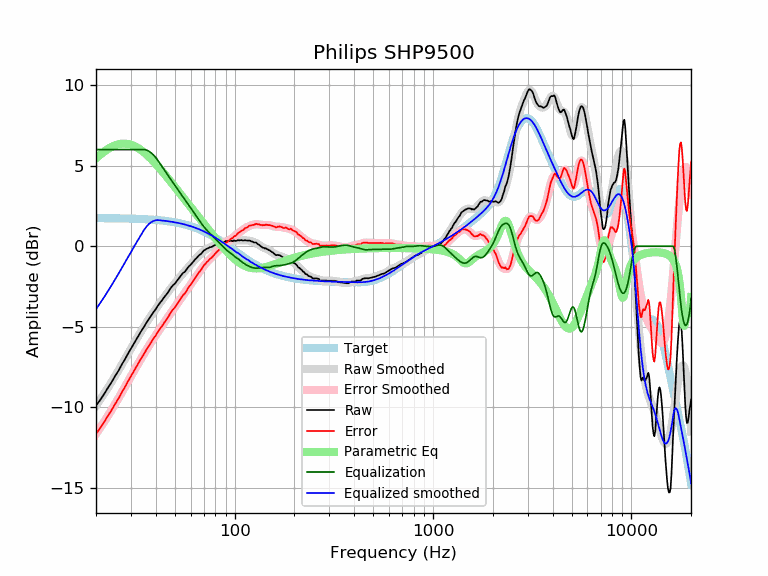

The file beside this chart, header and first rows:
frequency, raw, error, smoothed, error_smoothed, equalization, parametric_eq, equalized_raw, equalized_smoothed, target
20, -9.90, -11.64, -9.92, -11.66, 6.00, 5.46, -3.90, -3.92, 1.74
21, -9.55, -11.29, -9.53, -11.27, 6.00, 5.68, -3.55, -3.53, 1.74
22, -9.17, -10.91, -9.15, -10.89, 6.00, 5.88, -3.17, -3.15, 1.74
23, -8.78, -10.52, -8.78, -10.52, 6.00, 6.04, -2.78, -2.78, 1.74
24, -8.43, -10.16, -8.41, -10.15, 6.00, 6.17, -2.43, -2.41, 1.74
25, -8.05, -9.78, -8.05, -9.78, 6.00, 6.27, -2.05, -2.05, 1.73
26, -7.72, -9.45, -7.70, -9.43, 6.00, 6.33, -1.72, -1.70, 1.73
27, -7.34, -9.06, -7.35, -9.07, 6.00, 6.36, -1.34, -1.35, 1.73
28, -7.02, -8.74, -7.01, -8.73, 6.00, 6.37, -1.02, -1.01, 1.72
29, -6.67, -8.38, -6.68, -8.40, 6.00, 6.35, -0.67, -0.68, 1.72
30, -6.36, -8.07, -6.36, -8.08, 6.00, 6.30, -0.36, -0.36, 1.71
31, -6.05, -7.75, -6.06, -7.77, 6.00, 6.23, -0.05, -0.06, 1.71
32, -5.77, -7.47, -5.77, -7.47, 6.00, 6.15, 0.23, 0.23, 1.70
33, -5.50, -7.19, -5.49, -7.19, 6.00, 6.05, 0.50, 0.51, 1.70
34, -5.22, -6.91, -5.23, -6.91, 6.00, 5.94, 0.78, 0.77, 1.69
35, -4.99, -6.67, -4.97, -6.66, 6.00, 5.82, 1.01, 1.03, 1.68
36, -4.73, -6.40, -4.74, -6.41, 5.97, 5.69, 1.24, 1.23, 1.67
37, -4.51, -6.17, -4.51, -6.17, 5.90, 5.55, 1.39, 1.39, 1.66
38, -4.29, -5.94, -4.29, -5.95, 5.79, 5.41, 1.50, 1.50, 1.65
39, -4.09, -5.73, -4.09, -5.73, 5.66, 5.26, 1.57, 1.57, 1.64
40, -3.91, -5.54, -3.89, -5.53, 5.50, 5.12, 1.60, 1.61, 1.63
41, -3.70, -5.32, -3.71, -5.33, 5.33, 4.97, 1.63, 1.62, 1.62
42, -3.52, -5.13, -3.53, -5.14, 5.14, 4.82, 1.62, 1.61, 1.61
43, -3.37, -4.96, -3.35, -4.95, 4.95, 4.67, 1.58, 1.60, 1.60
44, -3.19, -4.77, -3.19, -4.77, 4.77, 4.52, 1.58, 1.58, 1.58
45, -3.04, -4.61, -3.02, -4.59, 4.59, 4.38, 1.56, 1.57, 1.57
46, -2.89, -4.44, -2.87, -4.42, 4.42, 4.23, 1.53, 1.55, 1.55
47, -2.70, -4.23, -2.71, -4.25, 4.25, 4.09, 1.55, 1.54, 1.54
48, -2.54, -4.06, -2.57, -4.09, 4.09, 3.95, 1.55, 1.52, 1.52
49, -2.41, -3.91, -2.42, -3.93, 3.93, 3.81, 1.52, 1.50, 1.50
50, -2.32, -3.80, -2.29, -3.77, 3.77, 3.67, 1.45, 1.48, 1.48
51, -2.17, -3.63, -2.16, -3.62, 3.62, 3.54, 1.45, 1.46, 1.46
52, -2.04, -3.48, -2.03, -3.47, 3.47, 3.40, 1.43, 1.44, 1.44
53, -1.90, -3.32, -1.91, -3.33, 3.33, 3.27, 1.43, 1.42, 1.42
54, -1.77, -3.17, -1.79, -3.19, 3.19, 3.15, 1.42, 1.40, 1.40
55, -1.65, -3.02, -1.67, -3.05, 3.05, 3.02, 1.40, 1.38, 1.38
56, -1.60, -2.95, -1.56, -2.91, 2.91, 2.90, 1.31, 1.35, 1.35
57, -1.47, -2.79, -1.45, -2.78, 2.78, 2.78, 1.31, 1.33, 1.33
58, -1.34, -2.64, -1.34, -2.64, 2.64, 2.66, 1.31, 1.30, 1.30
59, -1.23, -2.50, -1.24, -2.51, 2.51, 2.54, 1.29, 1.27, 1.27
60, -1.15, -2.39, -1.14, -2.38, 2.38, 2.43, 1.24, 1.24, 1.24
61, -1.05, -2.26, -1.04, -2.25, 2.25, 2.31, 1.21, 1.22, 1.22
62, -0.94, -2.12, -0.94, -2.13, 2.13, 2.20, 1.19, 1.19, 1.19
63, -0.84, -1.99, -0.85, -2.00, 2.00, 2.09, 1.16, 1.16, 1.16
64, -0.76, -1.88, -0.75, -1.88, 1.88, 1.99, 1.12, 1.12, 1.12
65, -0.67, -1.76, -0.67, -1.76, 1.76, 1.88, 1.09, 1.09, 1.09
66, -0.57, -1.63, -0.58, -1.64, 1.64, 1.78, 1.07, 1.06, 1.06
67, -0.52, -1.54, -0.50, -1.52, 1.52, 1.67, 1.01, 1.02, 1.02
68, -0.45, -1.44, -0.42, -1.41, 1.41, 1.57, 0.97, 0.99, 0.99
69, -0.35, -1.30, -0.35, -1.31, 1.31, 1.48, 0.96, 0.95, 0.95
70, -0.26, -1.18, -0.29, -1.21, 1.21, 1.38, 0.95, 0.92, 0.92
71, -0.23, -1.11, -0.23, -1.11, 1.11, 1.28, 0.89, 0.88, 0.88
72, -0.17, -1.01, -0.18, -1.03, 1.03, 1.19, 0.86, 0.84, 0.84
73, -0.14, -0.94, -0.14, -0.95, 0.95, 1.10, 0.81, 0.81, 0.81
74, -0.11, -0.88, -0.10, -0.87, 0.87, 1.01, 0.76, 0.77, 0.77
75, -0.06, -0.79, -0.07, -0.80, 0.80, 0.92, 0.74, 0.73, 0.73
76, -0.06, -0.75, -0.04, -0.73, 0.73, 0.83, 0.67, 0.69, 0.69
77, -0.03, -0.68, -0.01, -0.66, 0.66, 0.74, 0.63, 0.65, 0.65
78, 0.01, -0.60, 0.02, -0.59, 0.59, 0.66, 0.60, 0.61, 0.61
79, 0.05, -0.52, 0.05, -0.52, 0.52, 0.57, 0.57, 0.57, 0.57
... 553 more rows
